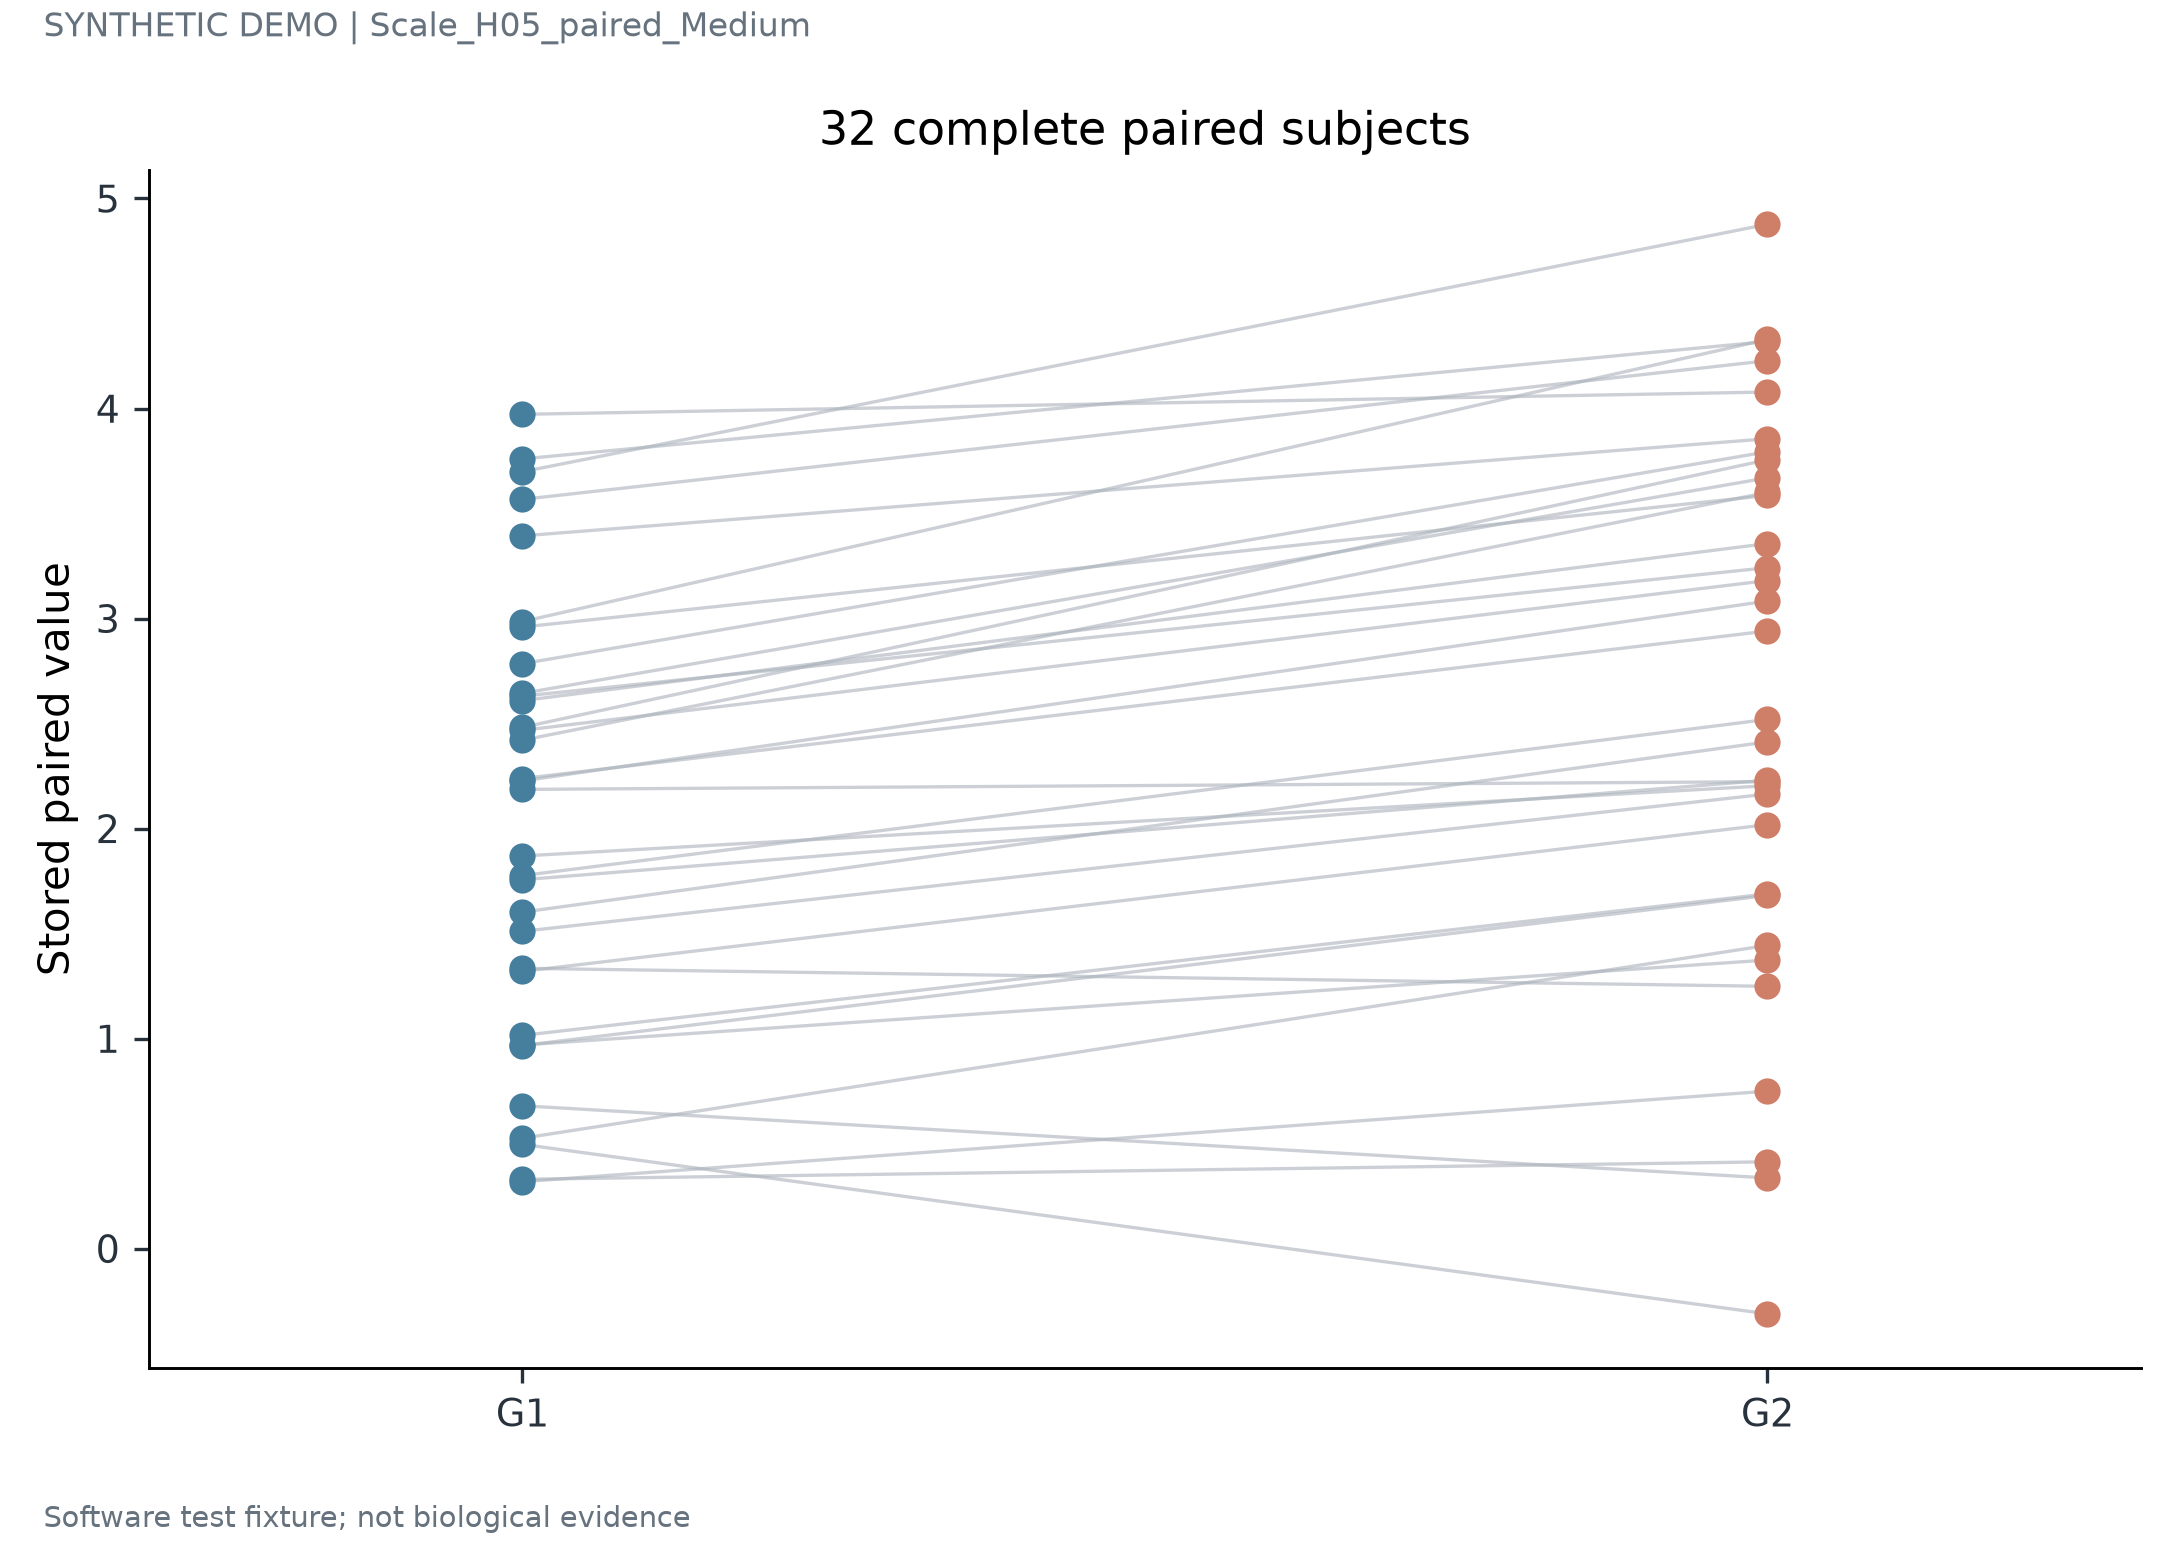

The table this chart was drawn from, first rows:
subject_id	condition	value
u00	G1	0.6801
u00	G2	0.3364
u02	G1	3.567
u02	G2	4.228
u03	G1	2.609
u03	G2	3.357
u05	G1	1.32
u05	G2	2.019
u06	G1	0.9669
u06	G2	1.682
u08	G1	2.63
u08	G2	3.242
u09	G1	3.76
u09	G2	4.319
u11	G1	1.335
u11	G2	1.249
u12	G1	1.602
u12	G2	2.413
u14	G1	2.785
u14	G2	3.794
u15	G1	0.5254
u15	G2	1.444
u17	G1	1.756
u17	G2	2.23
u18	G1	1.776
u18	G2	2.52
u20	G1	2.482
u20	G2	3.756
u21	G1	2.644
u21	G2	3.67
u23	G1	1.015
u23	G2	1.689
u24	G1	2.421
u24	G2	3.6
u26	G1	2.238
u26	G2	2.941
u27	G1	1.511
u27	G2	2.164
u29	G1	0.9694
u29	G2	1.374
u30	G1	1.869
u30	G2	2.204
u32	G1	0.3186
u32	G2	0.7495
u33	G1	2.186
u33	G2	2.223
u35	G1	2.468
u35	G2	3.181
u36	G1	3.394
u36	G2	3.856
u38	G1	2.985
u38	G2	4.329
u39	G1	2.959
u39	G2	3.586
u41	G1	0.4962
u41	G2	-0.3108
u42	G1	3.699
u42	G2	4.877
u44	G1	0.3298
u44	G2	0.4131
... 4 more rows
